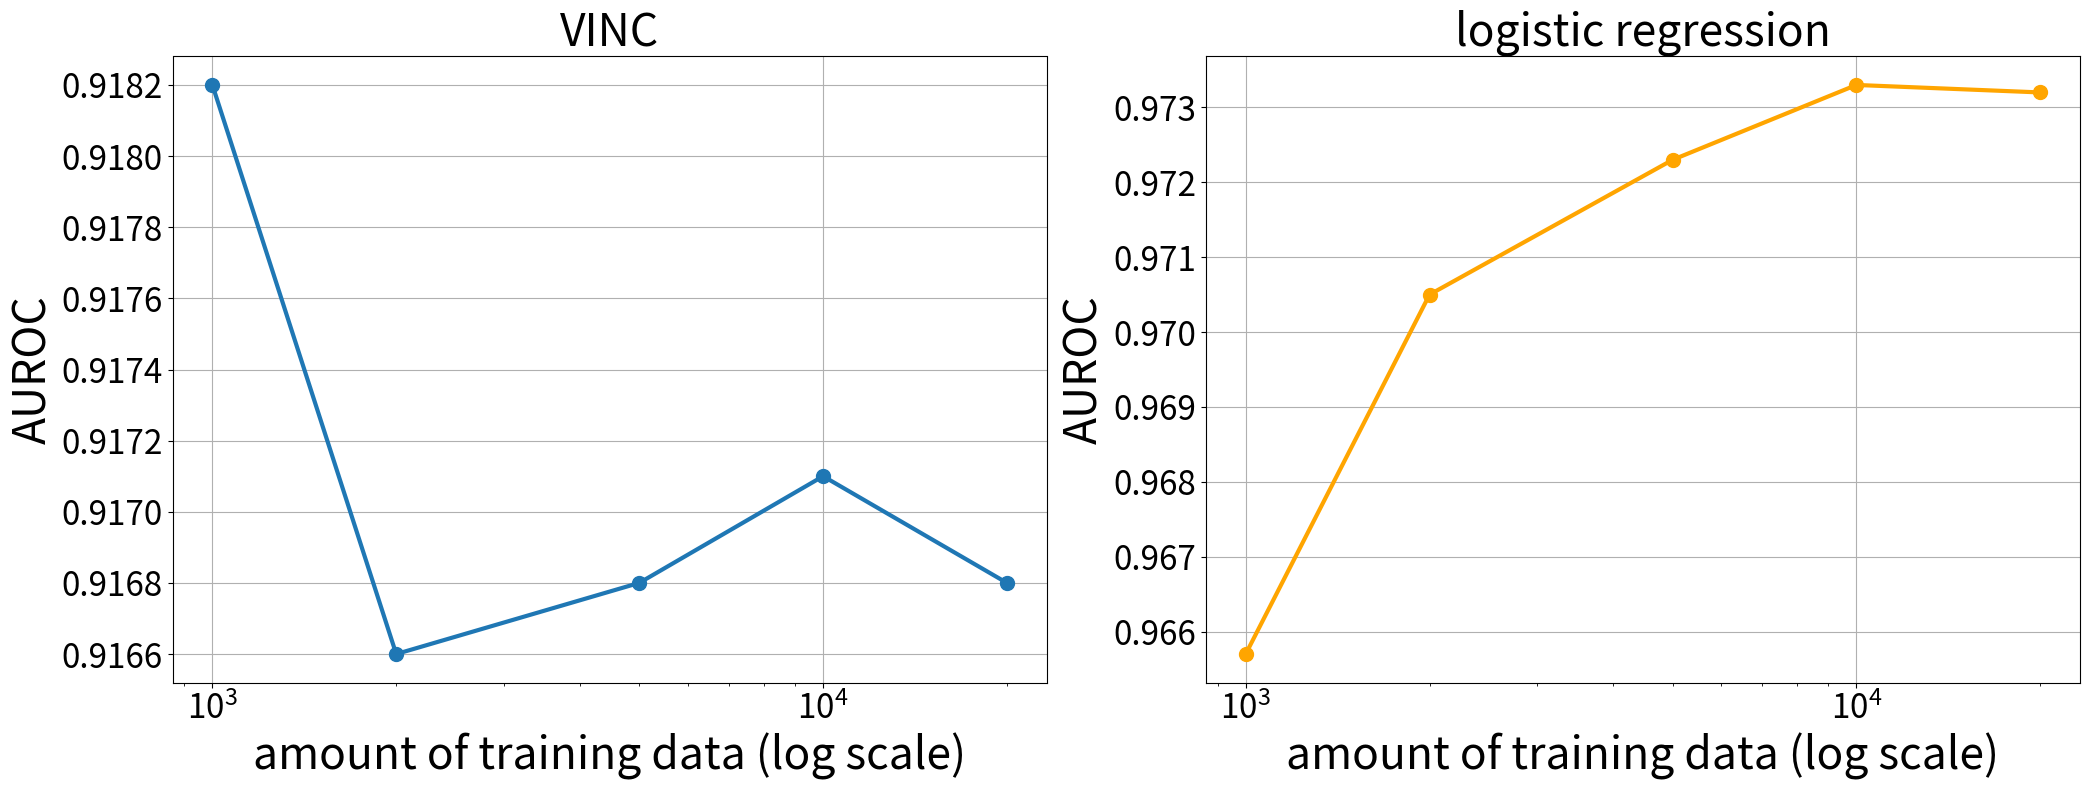

The script that saved this image:
# Autoreload
%load_ext autoreload
%autoreload 2

import matplotlib.pyplot as plt
import numpy as np

# Define the font sizes for the axis labels and tick marks
label_font_size = 32
tick_font_size = 24

x = np.array([1000, 2000, 5000, 10000, 20000])
y1 = np.array([0.9182, 0.9166, 0.9168, 0.9171, 0.9168])
y2 = np.array([0.9657, 0.9705, 0.9723, 0.9733, 0.9732])

fig, axs = plt.subplots(1, 2, figsize=(21, 8))

# Plot y1
axs[0].plot(x, y1, marker='o', label='y1', linewidth=3, markersize=10)
axs[0].set_xscale('log')
axs[0].set_xlabel('amount of training data (log scale)', fontsize=label_font_size)
axs[0].set_ylabel('AUROC', fontsize=label_font_size)
axs[0].set_title('VINC', fontsize=label_font_size)
axs[0].tick_params(axis='both', which='major', labelsize=tick_font_size)
axs[0].grid(True)

# Plot y2
axs[1].plot(x, y2, marker='o', label='y2', color='orange', linewidth=3, markersize=10)
axs[1].set_xscale('log')
axs[1].set_xlabel('amount of training data (log scale)', fontsize=label_font_size)
axs[1].set_ylabel('AUROC', fontsize=label_font_size)
axs[1].set_title('logistic regression', fontsize=label_font_size)
axs[1].tick_params(axis='both', which='major', labelsize=tick_font_size)
axs[1].grid(True)

plt.tight_layout()
# plt.show()
# plt.savefig('outputs/training_sizes.png', dpi=300)

# # Define the font sizes for the axis labels and tick marks
# label_fontsize = 16
# tick_fontsize = 12
# linewidth = 2

# x = np.array([1000, 2000, 5000, 10000, 20000])
# y1 = np.array([0.9182, 0.9166, 0.9168, 0.9171, 0.9168])
# y2 = np.array([0.9657, 0.9705, 0.9723, 0.9733, 0.9732])

# # Plot y1
# plt.plot(x, y1, marker='o', label='y1', linewidth=linewidth, markersize=linewidth*3)
# plt.xscale('log')
# plt.xlabel('amount of training data (log scale)', fontsize=label_fontsize)
# plt.ylabel('AUROC', fontsize=label_fontsize)
# # plt.title('VINC', fontsize=label_font_size)
# plt.tick_params(axis='both', which='major', labelsize=tick_fontsize)
# plt.grid(True)

# plt.show()
# # plt.savefig('outputs/training_sizes.png', dpi=300)